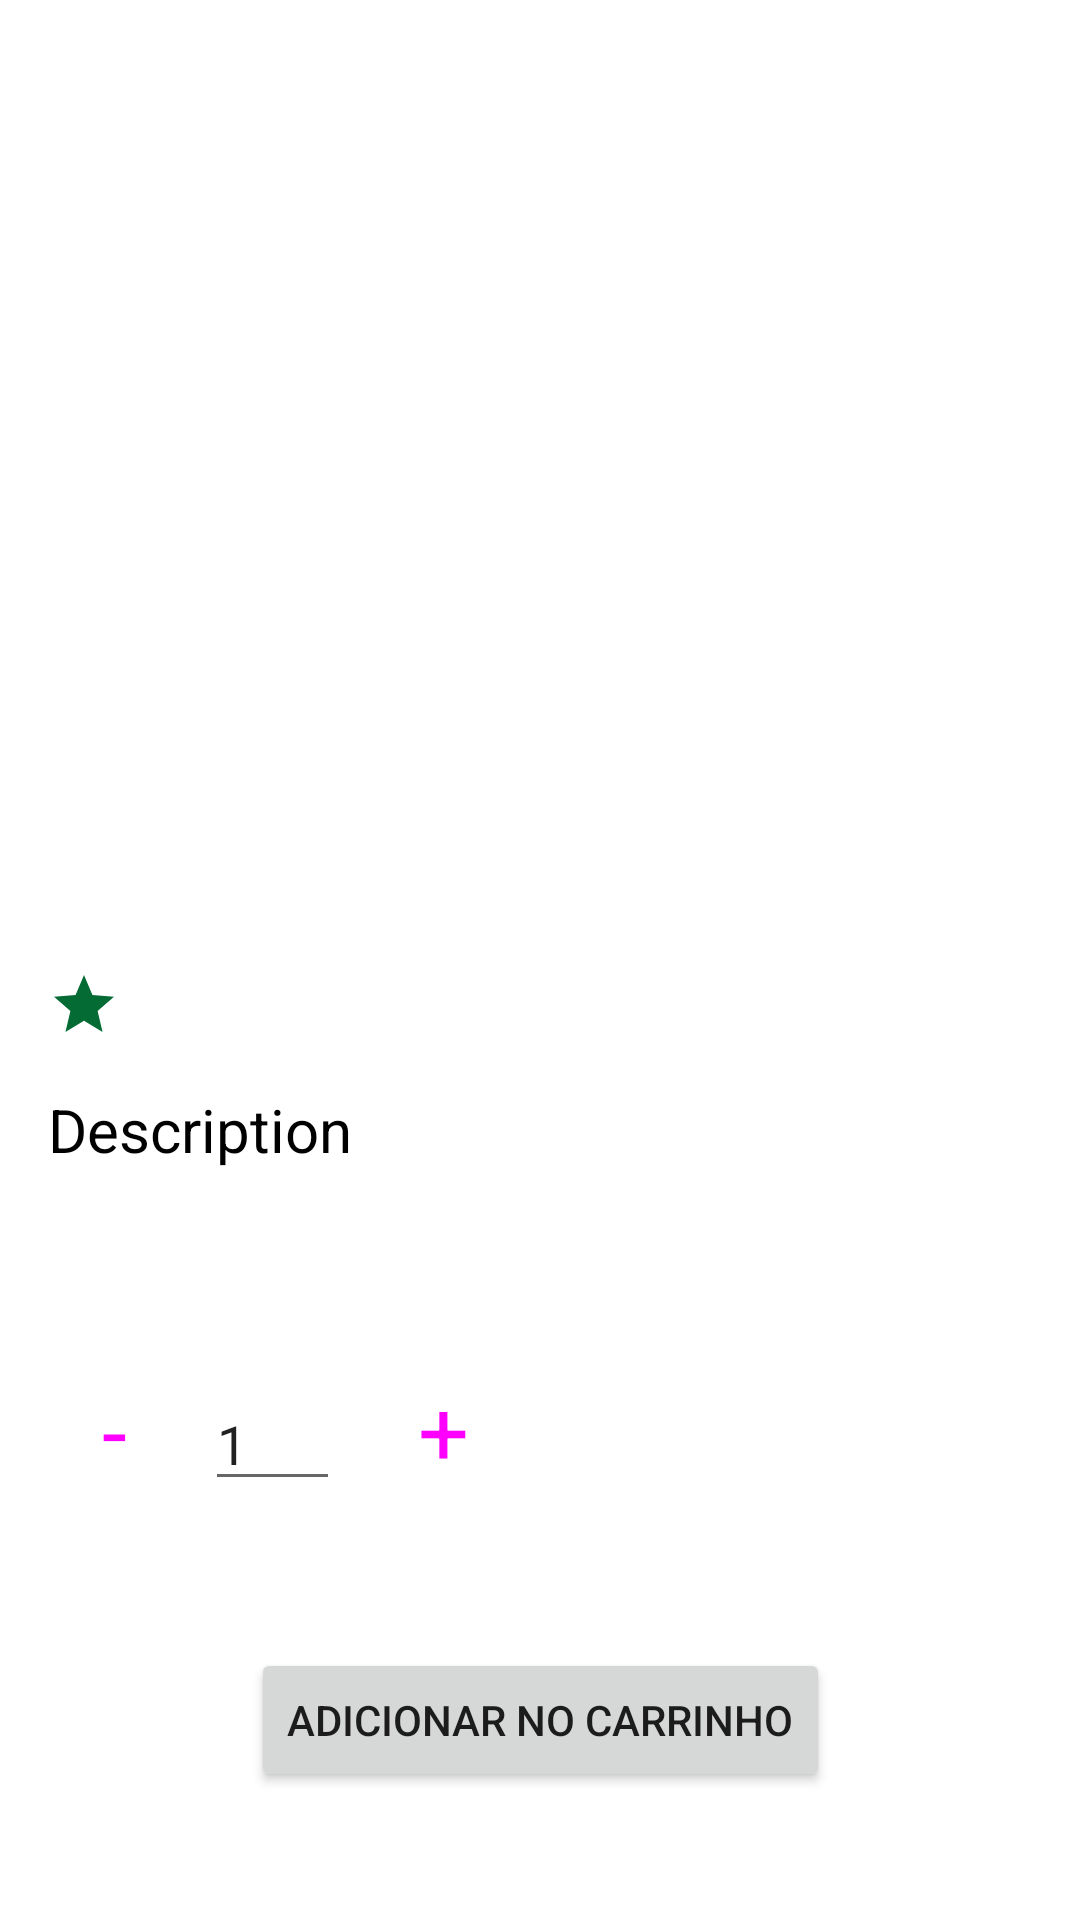

This screen was rendered from an Android layout file. Write that file and the resources it references.
<!-- AndroidManifest.xml: application theme AppTheme -->
<!-- res/layout/activity_product_details.xml -->
<?xml version="1.0" encoding="utf-8"?>
<androidx.constraintlayout.widget.ConstraintLayout xmlns:android="http://schemas.android.com/apk/res/android"
    xmlns:app="http://schemas.android.com/apk/res-auto"
    xmlns:tools="http://schemas.android.com/tools"
    android:layout_width="match_parent"
    android:layout_height="match_parent"
    tools:context=".ui.productDetails.ProductDetailsActivity">

    <ImageView
        android:id="@+id/image_product"
        android:layout_width="match_parent"
        android:layout_height="200dp"
        android:layout_marginStart="16dp"
        android:layout_marginTop="32dp"
        android:layout_marginEnd="16dp"
        android:scaleType="fitCenter"
        app:layout_constraintEnd_toEndOf="parent"
        app:layout_constraintStart_toStartOf="parent"
        app:layout_constraintTop_toTopOf="parent"
        tools:src="@tools:sample/avatars" />

    <TextView
        android:id="@+id/name_product"
        android:layout_width="wrap_content"
        android:layout_height="wrap_content"
        android:layout_marginStart="16dp"
        android:layout_marginTop="32dp"
        android:textSize="26sp"
        app:layout_constraintStart_toStartOf="parent"
        app:layout_constraintTop_toBottomOf="@+id/image_product"
        android:textColor="@android:color/black"
        tools:text="Nome do Produto" />

    <TextView
        android:id="@+id/price_product"
        android:layout_width="wrap_content"
        android:layout_height="wrap_content"
        android:layout_marginEnd="16dp"
        android:textColor="@color/colorPrimary"
        android:textSize="20sp"
        app:layout_constraintBaseline_toBaselineOf="@+id/name_product"
        app:layout_constraintEnd_toEndOf="parent"
        tools:text="$2.55" />

    <TextView
        android:id="@+id/rate_product"
        android:layout_width="wrap_content"
        android:layout_height="wrap_content"
        android:layout_marginStart="8dp"
        android:layout_marginTop="24dp"
        android:textColor="@color/black"
        android:textSize="20sp"
        app:layout_constraintStart_toEndOf="@+id/imageView2"
        app:layout_constraintTop_toBottomOf="@+id/name_product"
        tools:text="5.0" />

    <ImageView
        android:id="@+id/imageView2"
        android:layout_width="wrap_content"
        android:layout_height="wrap_content"
        android:layout_marginStart="16dp"
        android:layout_marginTop="24dp"
        android:src="@drawable/baseline_star_24"
        app:layout_constraintStart_toStartOf="parent"
        app:layout_constraintTop_toBottomOf="@+id/name_product" />

    <TextView
        android:id="@+id/textView5"
        android:layout_width="wrap_content"
        android:layout_height="wrap_content"
        android:layout_marginStart="16dp"
        android:layout_marginTop="16dp"
        android:text="Description"
        android:textColor="@android:color/black"
        android:textSize="20sp"
        app:layout_constraintStart_toStartOf="parent"
        app:layout_constraintTop_toBottomOf="@+id/imageView2" />

    <TextView
        android:id="@+id/description_product"
        android:layout_width="wrap_content"
        android:layout_height="wrap_content"
        android:layout_marginStart="16dp"
        android:layout_marginTop="16dp"
        android:textColor="@color/black"
        android:textSize="15sp"
        app:layout_constraintStart_toStartOf="parent"
        app:layout_constraintTop_toBottomOf="@+id/textView5"
        tools:text="Descrição do produto" />

    <EditText
        android:id="@+id/quantity_product"
        android:layout_width="45dp"
        android:layout_height="wrap_content"
        android:layout_marginStart="16dp"
        android:ems="10"
        android:text="1"
        android:inputType="number"
        app:layout_constraintBaseline_toBaselineOf="@+id/button_remove"
        app:layout_constraintStart_toEndOf="@+id/button_remove" />

    <Button
        android:id="@+id/button_remove"
        style="@style/Widget.Material3.Button.IconButton"
        android:layout_width="wrap_content"
        android:layout_height="wrap_content"
        android:layout_marginStart="24dp"
        android:layout_marginTop="20dp"
        android:minHeight="1dp"
        android:onClick="setRemoveQuantity"
        android:text="-"
        android:textSize="30sp"
        app:layout_constraintStart_toStartOf="parent"
        app:layout_constraintTop_toBottomOf="@+id/description_product" />

    <Button
        android:id="@+id/button_add"
        style="@style/Widget.Material3.Button.IconButton"
        android:layout_width="wrap_content"
        android:layout_height="wrap_content"
        android:layout_marginStart="16dp"
        android:minHeight="1dp"
        android:onClick="setAddQuantity"
        android:text="+"
        android:textSize="30sp"
        app:layout_constraintBaseline_toBaselineOf="@+id/quantity_product"
        app:layout_constraintStart_toEndOf="@+id/quantity_product" />

    <Button
        android:id="@+id/button_add_cart"
        android:layout_width="wrap_content"
        android:layout_height="wrap_content"
        android:onClick="addItemPedido"
        android:text="Adicionar no carrinho"
        app:layout_constraintBottom_toBottomOf="parent"
        app:layout_constraintEnd_toEndOf="parent"
        app:layout_constraintStart_toStartOf="parent"
        app:layout_constraintTop_toBottomOf="@+id/button_add" />


</androidx.constraintlayout.widget.ConstraintLayout>
<!-- resources referenced by this layout -->
<resources>
  <color name="black">#FF000000</color>
  <color name="colorPrimary">#FF6200EE</color>
  <!-- drawable baseline_star_24 (drawable) -->
  <vector android:height="24dp" android:tint="#046B35"
      android:viewportHeight="24" android:viewportWidth="24"
      android:width="24dp" xmlns:android="http://schemas.android.com/apk/res/android">
      <path android:fillColor="@android:color/white" android:pathData="M12,17.27L18.18,21l-1.64,-7.03L22,9.24l-7.19,-0.61L12,2 9.19,8.63 2,9.24l5.46,4.73L5.82,21z"/>
  </vector>
</resources>
